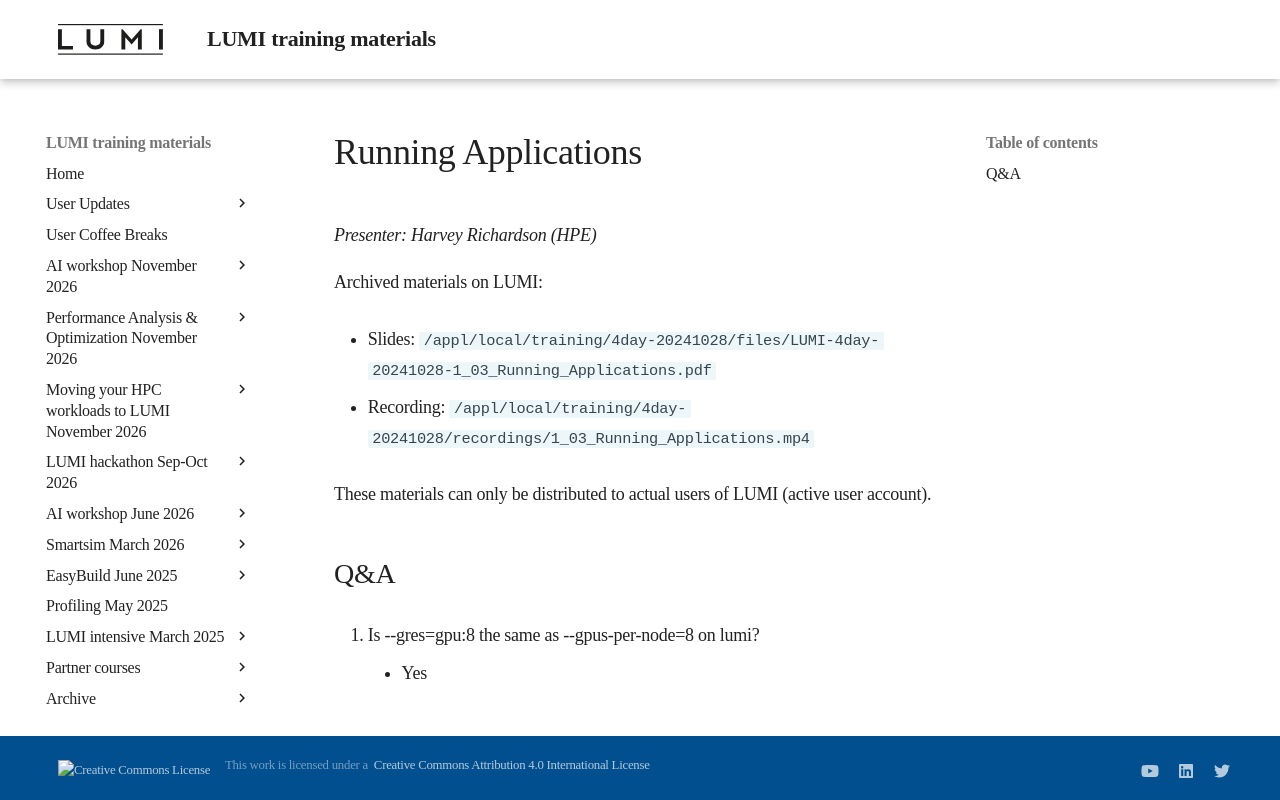

repository: Lumi-supercomputer/LUMI-training-materials · page: 4day-20241028/extra_1_03_Running_Applications/index.html · generator: mkdocs

# Running Applications

*Presenter: Harvey Richardson (HPE)*

<!--
Course materials will be provided during and after the course.
-->

<!--
Temporary location of materials (for the lifetime of the training project):

-   Slides: `/project/project_465001362/Slides/HPE/03_Running_Applications_Slurm.pdf`
-->

Archived materials on LUMI:

-   Slides: `/appl/local/training/4day-20241028/files/LUMI-4day-20241028-1_03_Running_Applications.pdf`

-   Recording: `/appl/local/training/4day-20241028/recordings/1_03_Running_Applications.mp4`

These materials can only be distributed to actual users of LUMI (active user account).


## Q&A

1.  Is --gres=gpu:8 the same as --gpus-per-node=8 on lumi?
    
    -   Yes 
